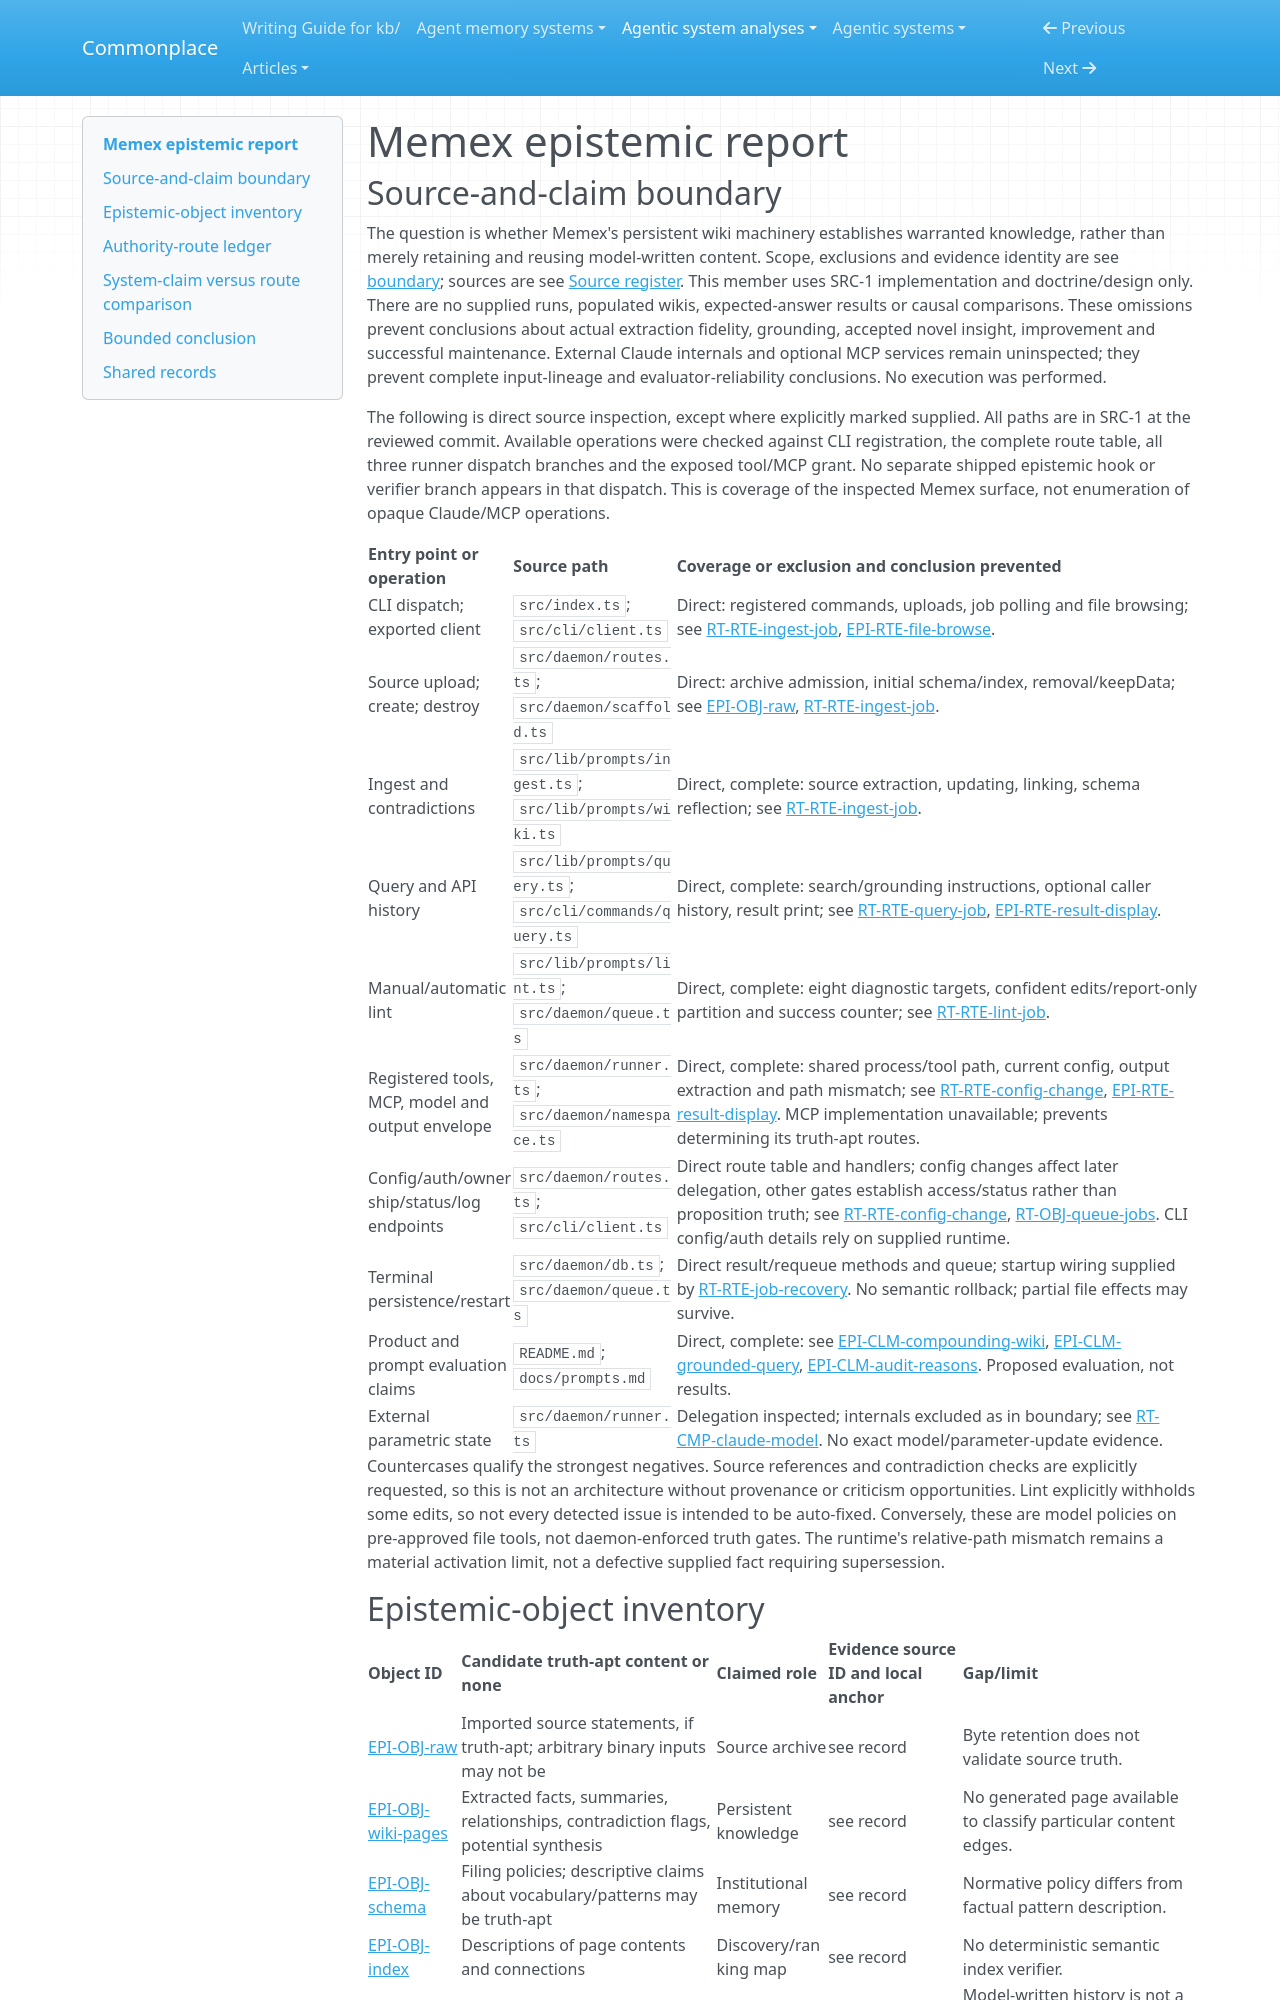

repository: zby/commonplace · page: agentic-system-analyses/retained/wastedcode--memex/epistemic/index.html · generator: mkdocs

---
type: agentic-system-analyses/types/agentic-system-epistemic-report.md
description: "Memex's source-to-wiki, maintenance and answer routes: provenance, model judgment and consequential reliance at the frozen revision."
run-id: AAS-2026-10-14-memex-42ecde52cc05-01
reviewed-boundary: "1e223b6045be31b70b1ab9e4b28dd403150d29e7"
---

# Memex epistemic report

## Source-and-claim boundary

The question is whether Memex's persistent wiki machinery establishes warranted knowledge, rather than merely retaining and reusing model-written content. Scope, exclusions and evidence identity are see [boundary](boundary.md#boundary-and-evidence); sources are see [Source register](boundary.md#source-register). This member uses SRC-1 implementation and doctrine/design only. There are no supplied runs, populated wikis, expected-answer results or causal comparisons. These omissions prevent conclusions about actual extraction fidelity, grounding, accepted novel insight, improvement and successful maintenance. External Claude internals and optional MCP services remain uninspected; they prevent complete input-lineage and evaluator-reliability conclusions. No execution was performed.

The following is direct source inspection, except where explicitly marked supplied. All paths are in SRC-1 at the reviewed commit. Available operations were checked against CLI registration, the complete route table, all three runner dispatch branches and the exposed tool/MCP grant. No separate shipped epistemic hook or verifier branch appears in that dispatch. This is coverage of the inspected Memex surface, not enumeration of opaque Claude/MCP operations.

| Entry point or operation | Source path | Coverage or exclusion and conclusion prevented |
|---|---|---|
| CLI dispatch; exported client | `src/index.ts`; `src/cli/client.ts` | Direct: registered commands, uploads, job polling and file browsing; see [RT-RTE-ingest-job](runtime.md#rt-rte-ingest-job), [EPI-RTE-file-browse](#epi-rte-file-browse). |
| Source upload; create; destroy | `src/daemon/routes.ts`; `src/daemon/scaffold.ts` | Direct: archive admission, initial schema/index, removal/keepData; see [EPI-OBJ-raw](#epi-obj-raw), [RT-RTE-ingest-job](runtime.md#rt-rte-ingest-job). |
| Ingest and contradictions | `src/lib/prompts/ingest.ts`; `src/lib/prompts/wiki.ts` | Direct, complete: source extraction, updating, linking, schema reflection; see [RT-RTE-ingest-job](runtime.md#rt-rte-ingest-job). |
| Query and API history | `src/lib/prompts/query.ts`; `src/cli/commands/query.ts` | Direct, complete: search/grounding instructions, optional caller history, result print; see [RT-RTE-query-job](runtime.md#rt-rte-query-job), [EPI-RTE-result-display](#epi-rte-result-display). |
| Manual/automatic lint | `src/lib/prompts/lint.ts`; `src/daemon/queue.ts` | Direct, complete: eight diagnostic targets, confident edits/report-only partition and success counter; see [RT-RTE-lint-job](runtime.md#rt-rte-lint-job). |
| Registered tools, MCP, model and output envelope | `src/daemon/runner.ts`; `src/daemon/namespace.ts` | Direct, complete: shared process/tool path, current config, output extraction and path mismatch; see [RT-RTE-config-change](runtime.md#rt-rte-config-change), [EPI-RTE-result-display](#epi-rte-result-display). MCP implementation unavailable; prevents determining its truth-apt routes. |
| Config/auth/ownership/status/log endpoints | `src/daemon/routes.ts`; `src/cli/client.ts` | Direct route table and handlers; config changes affect later delegation, other gates establish access/status rather than proposition truth; see [RT-RTE-config-change](runtime.md#rt-rte-config-change), [RT-OBJ-queue-jobs](runtime.md#rt-obj-queue-jobs). CLI config/auth details rely on supplied runtime. |
| Terminal persistence/restart | `src/daemon/db.ts`; `src/daemon/queue.ts` | Direct result/requeue methods and queue; startup wiring supplied by [RT-RTE-job-recovery](runtime.md#rt-rte-job-recovery). No semantic rollback; partial file effects may survive. |
| Product and prompt evaluation claims | `README.md`; `docs/prompts.md` | Direct, complete: see [EPI-CLM-compounding-wiki](#epi-clm-compounding-wiki), [EPI-CLM-grounded-query](#epi-clm-grounded-query), [EPI-CLM-audit-reasons](#epi-clm-audit-reasons). Proposed evaluation, not results. |
| External parametric state | `src/daemon/runner.ts` | Delegation inspected; internals excluded as in boundary; see [RT-CMP-claude-model](runtime.md#rt-cmp-claude-model). No exact model/parameter-update evidence. |

Countercases qualify the strongest negatives. Source references and contradiction checks are explicitly requested, so this is not an architecture without provenance or criticism opportunities. Lint explicitly withholds some edits, so not every detected issue is intended to be auto-fixed. Conversely, these are model policies on pre-approved file tools, not daemon-enforced truth gates. The runtime's relative-path mismatch remains a material activation limit, not a defective supplied fact requiring supersession.
